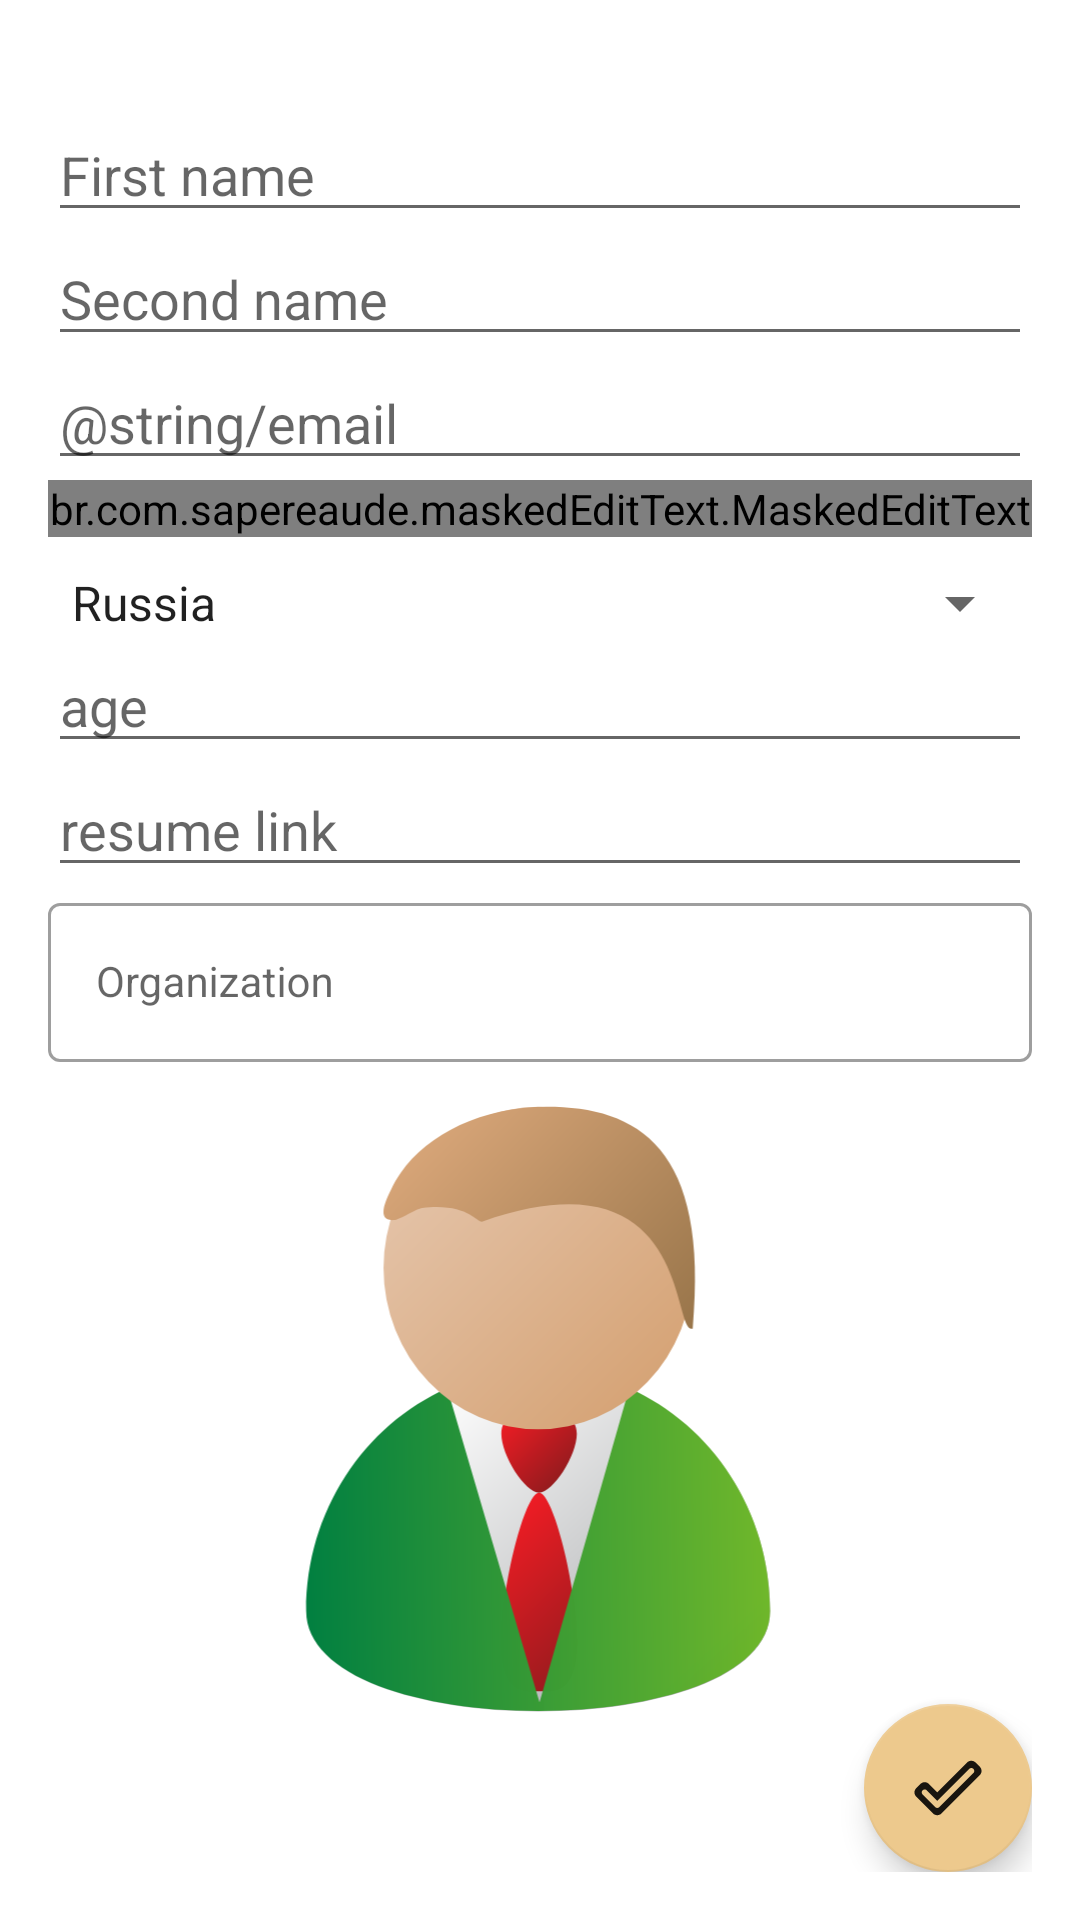

Here is an Android app screen rendered from its layout file. Give the layout XML and the strings, colors and styles it references.
<!-- AndroidManifest.xml: application theme Theme.LibCos -->
<!-- res/layout/fragment_profile.xml -->
<?xml version="1.0" encoding="utf-8"?>
<androidx.constraintlayout.widget.ConstraintLayout xmlns:android="http://schemas.android.com/apk/res/android"
    xmlns:app="http://schemas.android.com/apk/res-auto"
    xmlns:mask="http://schemas.android.com/apk/res-auto"
    xmlns:tools="http://schemas.android.com/tools"
    android:id="@+id/profile_blank"
    android:layout_width="match_parent"
    android:layout_height="match_parent"
    android:paddingLeft="@dimen/padding_layout"
    android:paddingTop="@dimen/padding_layout"
    android:paddingRight="@dimen/padding_layout"
    android:paddingBottom="@dimen/padding_layout">

    <EditText
        android:id="@+id/first_name_edit_text"
        android:layout_width="0dp"
        android:layout_height="wrap_content"
        android:layout_marginTop="@dimen/margin_s"
        android:hint="@string/first_name"
        android:inputType="textEmailAddress"
        android:selectAllOnFocus="true"
        app:layout_constraintEnd_toEndOf="parent"
        app:layout_constraintStart_toStartOf="parent"
        app:layout_constraintTop_toTopOf="parent" />

    <EditText
        android:id="@+id/second_name_edit_text"
        android:layout_width="0dp"
        android:layout_height="wrap_content"
        android:hint="@string/second_name"
        android:selectAllOnFocus="true"
        app:layout_constraintEnd_toEndOf="parent"
        app:layout_constraintStart_toStartOf="parent"
        app:layout_constraintTop_toBottomOf="@+id/first_name_edit_text" />

    <EditText
        android:id="@+id/email_edit_text"
        android:layout_width="0dp"
        android:layout_height="wrap_content"
        android:hint="@string/email"
        android:inputType="textEmailAddress"
        android:selectAllOnFocus="true"
        app:layout_constraintEnd_toEndOf="parent"
        app:layout_constraintStart_toStartOf="parent"
        app:layout_constraintTop_toBottomOf="@+id/second_name_edit_text" />

    <br.com.sapereaude.maskedEditText.MaskedEditText
        android:id="@+id/phone_edit_text"
        android:layout_width="0dp"
        android:layout_height="wrap_content"
        android:hint="@string/hint_phone"
        android:inputType="phone"
        android:selectAllOnFocus="true"
        android:typeface="monospace"
        app:keep_hint="true"
        app:layout_constraintEnd_toEndOf="parent"
        app:layout_constraintStart_toStartOf="parent"
        app:layout_constraintTop_toBottomOf="@+id/email_edit_text"
        mask:allowed_chars="@string/example_phone"
        mask:mask="@string/mask_phone" />

    <androidx.appcompat.widget.AppCompatSpinner
        android:id="@+id/country"
        android:layout_width="0dp"
        android:layout_height="wrap_content"
        android:layout_marginTop="@dimen/margin_xs"
        android:entries="@array/countryNames"
        app:layout_constraintEnd_toEndOf="parent"
        app:layout_constraintStart_toStartOf="parent"
        app:layout_constraintTop_toBottomOf="@+id/phone_edit_text" />

    <EditText
        android:id="@+id/age_edit_text"
        android:layout_width="0dp"
        android:layout_height="wrap_content"
        android:hint="@string/age"
        android:inputType="number"
        android:selectAllOnFocus="true"
        app:layout_constraintEnd_toEndOf="parent"
        app:layout_constraintStart_toStartOf="parent"
        app:layout_constraintTop_toBottomOf="@+id/country" />

    <EditText
        android:id="@+id/resume_edit_text"
        android:layout_width="0dp"
        android:layout_height="wrap_content"
        android:hint="@string/resume_link"
        android:selectAllOnFocus="true"
        app:layout_constraintEnd_toEndOf="parent"
        app:layout_constraintStart_toStartOf="parent"
        app:layout_constraintTop_toBottomOf="@+id/age_edit_text" />

    <com.google.android.material.textfield.TextInputLayout
        android:id="@+id/organization"
        style="@style/Widget.MaterialComponents.TextInputLayout.OutlinedBox"
        android:layout_width="0dp"
        android:layout_height="wrap_content"
        android:hint="@string/organization"
        app:layout_constraintEnd_toEndOf="parent"
        app:layout_constraintStart_toStartOf="parent"
        app:layout_constraintTop_toBottomOf="@+id/resume_edit_text">

        <com.google.android.material.textfield.TextInputEditText
            android:id="@+id/organization_edit_text"
            style="@style/Widget.MaterialComponents.TextInputLayout.OutlinedBox"
            android:layout_width="match_parent"
            android:layout_height="wrap_content" />

    </com.google.android.material.textfield.TextInputLayout>

    <androidx.appcompat.widget.AppCompatImageView
        android:id="@+id/pic_image_view"
        android:layout_width="0dp"
        android:layout_height="0dp"
        android:layout_marginTop="@dimen/margin_xs"
        android:src="@drawable/ic_person_304893"
        app:layout_constraintEnd_toEndOf="parent"
        app:layout_constraintHeight_percent="0.35"
        app:layout_constraintStart_toStartOf="parent"
        app:layout_constraintTop_toBottomOf="@+id/organization" />

    <com.google.android.material.floatingactionbutton.FloatingActionButton
        android:id="@+id/fab"
        android:layout_width="wrap_content"
        android:layout_height="wrap_content"
        app:layout_constraintBottom_toBottomOf="parent"
        app:layout_constraintEnd_toEndOf="parent"
        app:srcCompat="@drawable/ic_round_done_outline" />

    <ProgressBar
        android:id="@+id/progress_bar"
        android:layout_width="wrap_content"
        android:layout_height="wrap_content"
        android:visibility="gone"
        app:layout_constraintBottom_toBottomOf="parent"
        app:layout_constraintStart_toStartOf="parent"
        tools:visibility="visible" />

    <androidx.appcompat.widget.AppCompatImageView
        android:id="@+id/done_image"
        android:layout_width="wrap_content"
        android:layout_height="wrap_content"
        android:src="@drawable/ic_round_download_done"
        android:visibility="gone"
        app:layout_constraintBottom_toBottomOf="parent"
        app:layout_constraintStart_toStartOf="parent"
        tools:visibility="visible" />

</androidx.constraintlayout.widget.ConstraintLayout>
<!-- resources referenced by this layout -->
<resources>
  <string-array name="countryNames">
          <item>Russia</item>
          <item>Spain</item>
          <item>Singapore</item>
      </string-array>
  <dimen name="margin_s">20dp</dimen>
  <dimen name="margin_xs">10dp</dimen>
  <dimen name="padding_layout">16dp</dimen>
  <!-- drawable ic_person_304893: vector/xml drawable (drawable, 3831 chars, omitted) -->
  <!-- drawable ic_round_done_outline (drawable) -->
  <vector android:alpha="0.9" android:height="34dp" android:tint="#36BF3B"
      android:viewportHeight="24" android:viewportWidth="24"
      android:width="34dp" xmlns:android="http://schemas.android.com/apk/res/android">
      <path android:fillColor="@android:color/white" android:pathData="M20.47,5.63c0.39,0.39 0.39,1.01 0,1.4L9.13,18.37c-0.39,0.39 -1.01,0.39 -1.4,0l-4.2,-4.2c-0.39,-0.39 -0.39,-1.01 0,-1.4 0.39,-0.39 1.01,-0.39 1.4,0l3.5,3.5L19.07,5.63c0.39,-0.39 1.01,-0.39 1.4,0zM18.36,3.51l-9.93,9.93 -2.79,-2.79c-0.78,-0.78 -2.05,-0.78 -2.83,0l-1.4,1.4c-0.78,0.78 -0.78,2.05 0,2.83l5.6,5.6c0.78,0.78 2.05,0.78 2.83,0L22.59,7.74c0.78,-0.78 0.78,-2.05 0,-2.83l-1.4,-1.4c-0.79,-0.78 -2.05,-0.78 -2.83,0z"/>
  </vector>
  <!-- drawable ic_round_download_done (drawable) -->
  <vector android:alpha="0.9" android:height="42dp" android:tint="#36BF3B"
      android:viewportHeight="24" android:viewportWidth="24"
      android:width="42dp" xmlns:android="http://schemas.android.com/apk/res/android">
      <path android:fillColor="@android:color/white" android:pathData="M6,18h12c0.55,0 1,0.45 1,1s-0.45,1 -1,1L6,20c-0.55,0 -1,-0.45 -1,-1s0.45,-1 1,-1zM11.01,13.9c-0.78,0.77 -2.04,0.77 -2.82,-0.01L6,11.7c-0.55,-0.55 -0.54,-1.44 0.03,-1.97 0.54,-0.52 1.4,-0.5 1.92,0.02L9.6,11.4l6.43,-6.43c0.54,-0.54 1.41,-0.54 1.95,0l0.04,0.04c0.54,0.54 0.54,1.42 -0.01,1.96l-7,6.93z"/>
  </vector>
  <string name="age">age</string>
  <string name="first_name">First name</string>
  <string name="organization">Organization</string>
  <string name="resume_link">resume link</string>
  <string name="second_name">Second name</string>
  <style name="Theme.LibCos" parent="Theme.MaterialComponents.DayNight.DarkActionBar">
          
          <item name="colorPrimary">@color/primaryColor</item>
          <item name="colorPrimaryVariant">@color/primaryDarkColor</item>
          <item name="colorOnPrimary">@color/white</item>
          
          <item name="colorSecondary">@color/secondaryColor</item>
          <item name="colorSecondaryVariant">@color/secondaryDarkColor</item>
          <item name="colorOnSecondary">@color/black</item>
          
          <item name="android:statusBarColor" tools:targetApi="l">?attr/colorPrimaryVariant</item>
          
      </style>
  <color name="primaryColor">#82c476</color>
  <color name="primaryDarkColor">#529349</color>
  <color name="white">#FFFFFFFF</color>
  <color name="secondaryColor">#edc98d</color>
  <color name="secondaryDarkColor">#b9985f</color>
  <color name="black">#FF000000</color>
</resources>
